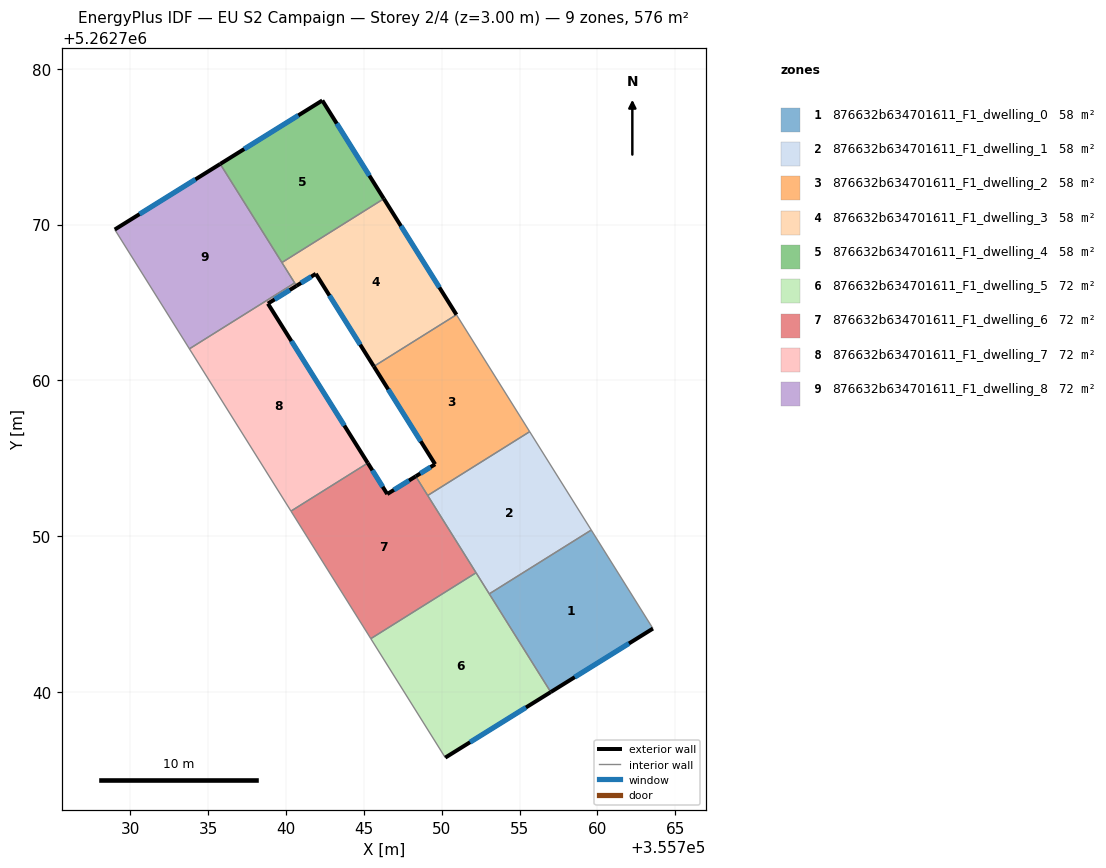
=== STOREY PLAN SPEC (per zone: floor XY polygon, exterior-wall plan segments, windows/doors) ===
zone 1: 876632b634701611_F1_dwelling_0  (57.6 m²)
  floor: (355759.61, 5262750.38) (355763.57, 5262744.06) (355757.00, 5262739.98) (355753.05, 5262746.29)
  exterior wall: (355757.00, 5262739.98) – (355763.57, 5262744.06)  [7.7 m]
    window: (355758.54, 5262740.94) – (355762.03, 5262743.10)  [6.5 m²]
  interior walls: 3
zone 2: 876632b634701611_F1_dwelling_1  (57.6 m²)
  floor: (355755.65, 5262756.70) (355759.61, 5262750.38) (355753.05, 5262746.29) (355749.10, 5262752.60)
  interior walls: 5
zone 3: 876632b634701611_F1_dwelling_2  (57.6 m²)
  floor: (355750.95, 5262764.21) (355755.65, 5262756.70) (355749.10, 5262752.60) (355748.33, 5262753.83) (355749.58, 5262754.61) (355745.64, 5262760.89)
  exterior wall: (355749.58, 5262754.61) – (355748.33, 5262753.83)  [1.5 m]
    window: (355749.29, 5262754.43) – (355748.62, 5262754.02)  [1.2 m²]
  exterior wall: (355745.64, 5262760.89) – (355749.58, 5262754.61)  [7.4 m]
    window: (355746.57, 5262759.42) – (355748.65, 5262756.09)  [6.3 m²]
  interior walls: 4
zone 4: 876632b634701611_F1_dwelling_3  (57.6 m²)
  floor: (355746.28, 5262771.66) (355750.95, 5262764.21) (355745.64, 5262760.89) (355741.91, 5262766.84) (355740.67, 5262766.07) (355739.74, 5262767.56)
  exterior wall: (355750.95, 5262764.21) – (355746.28, 5262771.66)  [8.8 m]
    window: (355749.85, 5262765.96) – (355747.38, 5262769.91)  [7.4 m²]
  exterior wall: (355741.91, 5262766.84) – (355745.64, 5262760.89)  [7.0 m]
    window: (355742.79, 5262765.44) – (355744.77, 5262762.29)  [5.9 m²]
  exterior wall: (355740.67, 5262766.07) – (355741.91, 5262766.84)  [1.5 m]
    window: (355740.96, 5262766.25) – (355741.62, 5262766.66)  [1.2 m²]
  interior walls: 4
zone 5: 876632b634701611_F1_dwelling_4  (57.6 m²)
  floor: (355742.33, 5262777.97) (355746.28, 5262771.66) (355739.74, 5262767.56) (355735.78, 5262773.89)
  exterior wall: (355742.33, 5262777.97) – (355735.78, 5262773.89)  [7.7 m]
    window: (355740.79, 5262777.02) – (355737.31, 5262774.85)  [6.5 m²]
  exterior wall: (355746.28, 5262771.66) – (355742.33, 5262777.97)  [7.4 m]
    window: (355745.36, 5262773.14) – (355743.26, 5262776.49)  [6.3 m²]
  interior walls: 2
zone 6: 876632b634701611_F1_dwelling_5  (72.0 m²)
  floor: (355752.21, 5262747.64) (355757.00, 5262739.98) (355750.23, 5262735.77) (355745.45, 5262743.41)
  exterior wall: (355750.23, 5262735.77) – (355757.00, 5262739.98)  [8.0 m]
    window: (355751.82, 5262736.76) – (355755.41, 5262738.99)  [6.7 m²]
  interior walls: 4
zone 7: 876632b634701611_F1_dwelling_6  (72.0 m²)
  floor: (355748.33, 5262753.83) (355752.21, 5262747.64) (355745.45, 5262743.41) (355740.32, 5262751.60) (355745.25, 5262754.69) (355746.50, 5262752.70)
  exterior wall: (355748.33, 5262753.83) – (355746.50, 5262752.70)  [2.2 m]
    window: (355747.90, 5262753.57) – (355746.93, 5262752.96)  [1.8 m²]
  exterior wall: (355746.50, 5262752.70) – (355745.25, 5262754.69)  [2.4 m]
    window: (355746.21, 5262753.16) – (355745.55, 5262754.22)  [2.0 m²]
  interior walls: 5
zone 8: 876632b634701611_F1_dwelling_7  (72.0 m²)
  floor: (355740.67, 5262766.07) (355738.84, 5262764.93) (355745.25, 5262754.69) (355740.32, 5262751.60) (355733.80, 5262762.02) (355740.56, 5262766.25)
  exterior wall: (355738.84, 5262764.93) – (355740.67, 5262766.07)  [2.2 m]
    window: (355739.27, 5262765.19) – (355740.24, 5262765.80)  [1.8 m²]
  exterior wall: (355745.25, 5262754.69) – (355738.84, 5262764.93)  [12.1 m]
    window: (355743.75, 5262757.09) – (355740.35, 5262762.52)  [10.2 m²]
  interior walls: 4
zone 9: 876632b634701611_F1_dwelling_8  (72.0 m²)
  floor: (355735.78, 5262773.89) (355740.56, 5262766.25) (355733.80, 5262762.02) (355729.00, 5262769.68)
  exterior wall: (355735.78, 5262773.89) – (355729.00, 5262769.68)  [8.0 m]
    window: (355734.18, 5262772.91) – (355730.59, 5262770.67)  [6.7 m²]
  interior walls: 4

=== DERIVED (storey summary) ===
Building: EU S2 Campaign
Storey: 2 of 4  (floor level z = 3.00 m)
Storey gross floor area: 575.9 m²
Zones on this storey: 9
  - 876632b634701611_F1_dwelling_0: floor 57.6 m²; exterior wall 7.7 m (23.2 m²); 1 window(s) 6.5 m²; WWR 28.1%
  - 876632b634701611_F1_dwelling_1: floor 57.6 m²
  - 876632b634701611_F1_dwelling_2: floor 57.6 m²; exterior wall 8.9 m (26.7 m²); 2 window(s) 7.5 m²; WWR 28.1%
  - 876632b634701611_F1_dwelling_3: floor 57.6 m²; exterior wall 17.3 m (51.8 m²); 3 window(s) 14.6 m²; WWR 28.1%
  - 876632b634701611_F1_dwelling_4: floor 57.6 m²; exterior wall 15.2 m (45.5 m²); 2 window(s) 12.8 m²; WWR 28.1%
  - 876632b634701611_F1_dwelling_5: floor 72.0 m²; exterior wall 8.0 m (23.9 m²); 1 window(s) 6.7 m²; WWR 28.1%
  - 876632b634701611_F1_dwelling_6: floor 72.0 m²; exterior wall 4.5 m (13.5 m²); 2 window(s) 3.8 m²; WWR 28.1%
  - 876632b634701611_F1_dwelling_7: floor 72.0 m²; exterior wall 14.2 m (42.7 m²); 2 window(s) 12.0 m²; WWR 28.1%
  - 876632b634701611_F1_dwelling_8: floor 72.0 m²; exterior wall 8.0 m (23.9 m²); 1 window(s) 6.7 m²; WWR 28.1%
Zone adjacency (shared interzone walls):
  - 876632b634701611_F1_dwelling_0 ↔ 876632b634701611_F1_dwelling_1
  - 876632b634701611_F1_dwelling_0 ↔ 876632b634701611_F1_dwelling_5
  - 876632b634701611_F1_dwelling_1 ↔ 876632b634701611_F1_dwelling_2
  - 876632b634701611_F1_dwelling_1 ↔ 876632b634701611_F1_dwelling_5
  - 876632b634701611_F1_dwelling_1 ↔ 876632b634701611_F1_dwelling_6
  - 876632b634701611_F1_dwelling_2 ↔ 876632b634701611_F1_dwelling_3
  - 876632b634701611_F1_dwelling_2 ↔ 876632b634701611_F1_dwelling_6
  - 876632b634701611_F1_dwelling_3 ↔ 876632b634701611_F1_dwelling_4
  - 876632b634701611_F1_dwelling_3 ↔ 876632b634701611_F1_dwelling_7
  - 876632b634701611_F1_dwelling_3 ↔ 876632b634701611_F1_dwelling_8
  - 876632b634701611_F1_dwelling_4 ↔ 876632b634701611_F1_dwelling_8
  - 876632b634701611_F1_dwelling_5 ↔ 876632b634701611_F1_dwelling_6
  - 876632b634701611_F1_dwelling_6 ↔ 876632b634701611_F1_dwelling_7
  - 876632b634701611_F1_dwelling_7 ↔ 876632b634701611_F1_dwelling_8